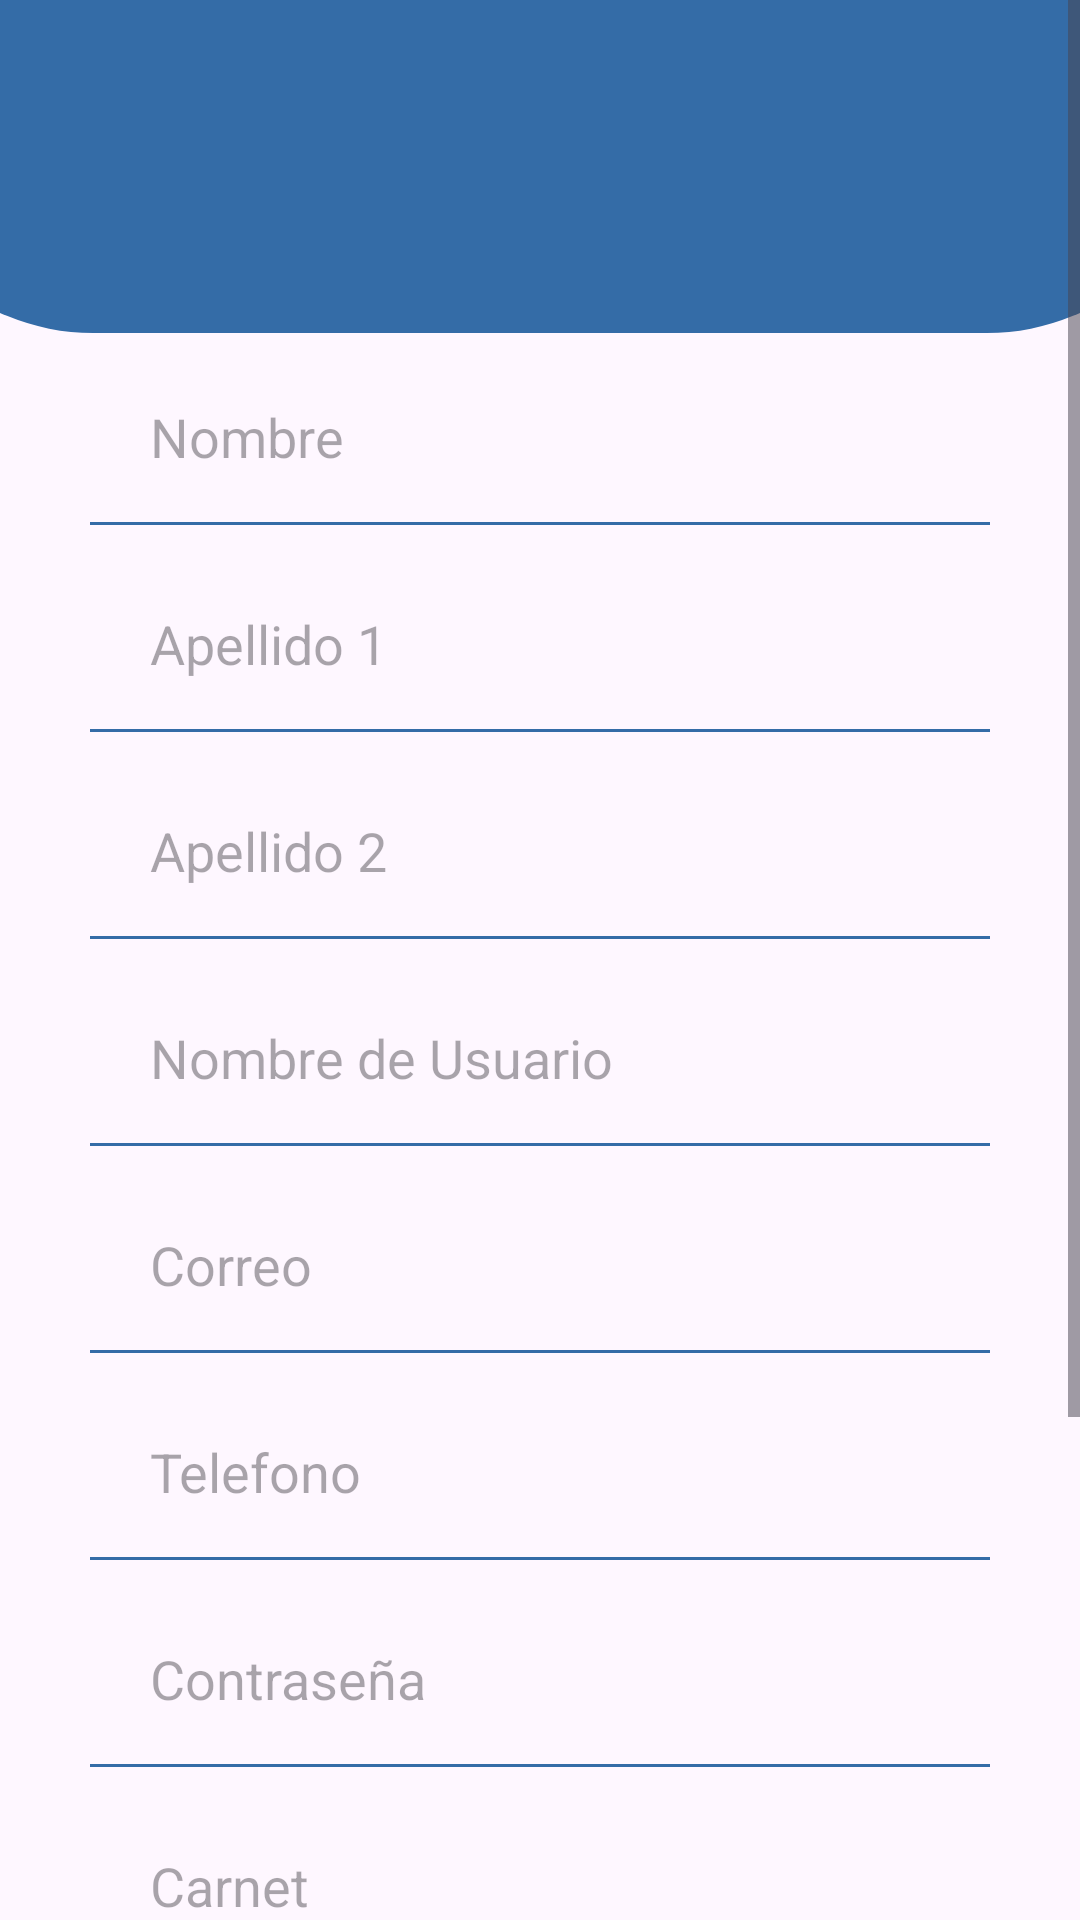

Write the Android layout XML for this screen, with the resource values it uses.
<!-- AndroidManifest.xml: application theme Theme.TecAir_app -->
<!-- res/layout/activity_student_register.xml -->
<?xml version="1.0" encoding="utf-8"?>
<androidx.constraintlayout.widget.ConstraintLayout xmlns:android="http://schemas.android.com/apk/res/android"
    xmlns:app="http://schemas.android.com/apk/res-auto"
    xmlns:tools="http://schemas.android.com/tools"
    android:layout_width="match_parent"
    android:layout_height="match_parent"
    tools:context=".register.studentRegister">
    <ScrollView
        android:layout_width="match_parent"
        android:layout_height="match_parent"
        tools:layout_editor_absoluteX="16dp"
        tools:layout_editor_absoluteY="16dp">

        <LinearLayout
            android:layout_width="match_parent"
            android:layout_height="wrap_content"
            android:layout_marginBottom="202dp"
            android:orientation="vertical">

            <ImageView
                android:id="@+id/profile_image"
                android:layout_width="448dp"
                android:layout_height="111dp"
                android:layout_gravity="center_horizontal"
                android:layout_marginBottom="5dp"
                android:src="@drawable/bg_view"
                tools:ignore="ContentDescription" />

            <EditText
                android:id="@+id/Name"
                android:layout_width="match_parent"
                android:layout_height="59dp"
                android:layout_marginLeft="30dp"
                android:layout_marginRight="30dp"
                android:background="@drawable/text_box_bc"
                android:hint="Nombre"
                android:inputType="text"
                android:paddingLeft="20dp"
                android:paddingRight="20dp" />

            <EditText
                android:id="@+id/Lname"
                android:layout_width="match_parent"
                android:layout_height="59dp"
                android:layout_marginLeft="30dp"
                android:layout_marginTop="10dp"
                android:layout_marginRight="30dp"
                android:background="@drawable/text_box_bc"
                android:hint="Apellido 1"
                android:inputType="text"
                android:paddingLeft="20dp"
                android:paddingRight="20dp" />

            <EditText
                android:id="@+id/Lname2"
                android:layout_width="match_parent"
                android:layout_height="59dp"
                android:layout_marginLeft="30dp"
                android:layout_marginTop="10dp"
                android:layout_marginRight="30dp"
                android:background="@drawable/text_box_bc"
                android:hint="Apellido 2"
                android:inputType="text"
                android:paddingLeft="20dp"
                android:paddingRight="20dp" />

            <EditText
                android:id="@+id/user"
                android:layout_width="match_parent"
                android:layout_height="59dp"
                android:layout_marginLeft="30dp"
                android:layout_marginTop="10dp"
                android:layout_marginRight="30dp"
                android:background="@drawable/text_box_bc"
                android:hint="Nombre de Usuario"
                android:inputType="number"
                android:paddingLeft="20dp"
                android:paddingRight="20dp" />

            <EditText
                android:id="@+id/Correo"
                android:layout_width="match_parent"
                android:layout_height="59dp"
                android:layout_marginLeft="30dp"
                android:layout_marginTop="10dp"
                android:layout_marginRight="30dp"
                android:background="@drawable/text_box_bc"
                android:hint="Correo"
                android:inputType="textEmailAddress"
                android:paddingLeft="20dp"
                android:paddingRight="20dp" />

            <EditText
                android:id="@+id/Phone"
                android:layout_width="match_parent"
                android:layout_height="59dp"
                android:layout_marginLeft="30dp"
                android:layout_marginTop="10dp"
                android:layout_marginRight="30dp"
                android:background="@drawable/text_box_bc"
                android:hint="Telefono"
                android:inputType="number"
                android:paddingLeft="20dp"
                android:paddingRight="20dp"
                tools:ignore="TextFields" />

            <EditText
                android:id="@+id/Password"
                android:layout_width="match_parent"
                android:layout_height="59dp"
                android:layout_marginLeft="30dp"
                android:layout_marginTop="10dp"
                android:layout_marginRight="30dp"
                android:background="@drawable/text_box_bc"
                android:hint="Contraseña"
                android:inputType="textPassword"
                android:paddingLeft="20dp"
                android:paddingRight="20dp" />
            <EditText
                android:id="@+id/Carnet"
                android:layout_width="match_parent"
                android:layout_height="59dp"
                android:layout_marginLeft="30dp"
                android:layout_marginTop="10dp"
                android:layout_marginRight="30dp"
                android:background="@drawable/text_box_bc"
                android:hint="Carnet"
                android:inputType="textPassword"
                android:paddingLeft="20dp"
                android:paddingRight="20dp" />
            <EditText
                android:id="@+id/Universidad"
                android:layout_width="match_parent"
                android:layout_height="59dp"
                android:layout_marginLeft="30dp"
                android:layout_marginTop="10dp"
                android:layout_marginRight="30dp"
                android:background="@drawable/text_box_bc"
                android:hint="Universidad"
                android:inputType="textPassword"
                android:paddingLeft="20dp"
                android:paddingRight="20dp" />
            <LinearLayout
                android:layout_width="match_parent"
                android:layout_height="match_parent"
                android:layout_marginTop="30dp"
                android:orientation="horizontal">

                <Button
                    android:id="@+id/back"
                    android:layout_width="150dp"
                    android:layout_height="50dp"
                    android:layout_gravity="center"
                    android:layout_marginBottom="40dp"
                    android:layout_marginTop="20dp"
                    android:layout_marginStart="12dp"
                    android:backgroundTint="@color/main_color"
                    android:textAllCaps="false"
                    android:onClick="onClickBack"
                    android:text="Regresar" />
                <Button
                    android:id="@+id/Register"
                    android:layout_width="150dp"
                    android:layout_height="50dp"
                    android:layout_gravity="center"
                    android:layout_marginStart="90dp"
                    android:layout_marginBottom="40dp"
                    android:layout_marginTop="20dp"
                    android:backgroundTint="@color/main_color"
                    android:textAllCaps="false"
                    android:text="Registrar" />
            </LinearLayout>
        </LinearLayout>
    </ScrollView>

</androidx.constraintlayout.widget.ConstraintLayout>
<!-- resources referenced by this layout -->
<resources>
  <color name="main_color">#346CA7</color>
  <!-- drawable bg_view (drawable) -->
  <?xml version="1.0" encoding="utf-8"?>
  <shape xmlns:android="http://schemas.android.com/apk/res/android">
      <corners android:bottomRightRadius="75dp"
          android:bottomLeftRadius="75dp"/>
      <solid android:color="@color/main_color"/>
  </shape>
  <!-- drawable text_box_bc (drawable) -->
  <?xml version="1.0" encoding="utf-8"?>
  <layer-list xmlns:android="http://schemas.android.com/apk/res/android">
  <item android:right="-3dp" android:left="-3dp" android:top="-3dp" android:bottom="-1dp">
      <shape android:shape="rectangle">
          <stroke android:width="2dp" android:color="@color/main_color"/>
      </shape>
  </item>
  </layer-list>
  <style name="Theme.TecAir_app" parent="Base.Theme.TecAir_app" />
  <style name="Base.Theme.TecAir_app" parent="Theme.Material3.DayNight.NoActionBar">
          
          
      </style>
</resources>
